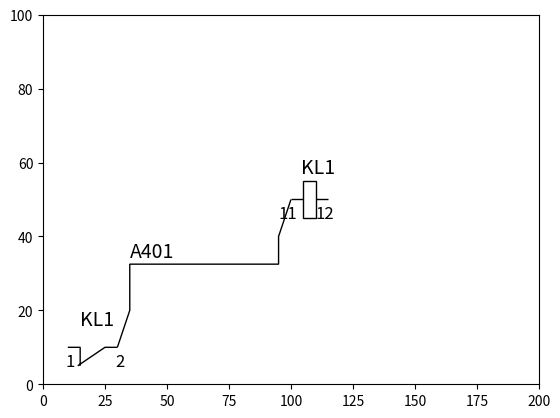

This figure's Python source:
import matplotlib.pyplot as plt
from matplotlib.path import Path
from matplotlib.patches import PathPatch

class ElementCircuit:

    def __init__(self, name=''):
        self.name = name

class ElementPath(ElementCircuit):

    def mov_to(self, x, y):
        vertices_new = []
        for i in self.vertices:
            vertices_new.append((i[0] + x, i[1] + y))
        self.vertices = vertices_new
        self.label_x += x
        self.label_y += y

    def show(self, ax):
        path = Path(self.vertices, self.codes)
        path_patch = PathPatch(path, fill=False)
        ax.add_patch(path_patch)
        plt.text(self.label_x, self.label_y, self.name, color='black', fontsize=14)

class ContactOpen(ElementPath):

    def __init__(self, name='', label_a='', label_b=''):
        super().__init__(name)
        self.vertices = [(0, 0),   (5, 0),      (5, 5),      (15, 0),     (20, 0)]
        self.codes = [Path.MOVETO, Path.LINETO, Path.MOVETO, Path.LINETO, Path.LINETO]
        self.label_x = 5
        self.label_y = 6
        self.label_a = label_a
        self.label_b = label_b

    def show(self, ax):
        super().show(ax)
        plt.text(self.a[0], self.a[1]-5, self.label_a, color='black', fontsize=12)
        plt.text(self.b[0], self.b[1]-5,  self.label_b, color='black', fontsize=12)

    @property
    def a(self):
        return *self.vertices[0], True

    @property
    def b(self):
        return *self.vertices[4], False

class ContactClose(ElementPath):

    def __init__(self, name='', label_a='', label_b=''):
        super().__init__(name)
        self.vertices = [(0, 0),   (5, 0),      (5, -5),     (4, -5),     (15, 0),     (20, 0)]
        self.codes = [Path.MOVETO, Path.LINETO, Path.LINETO, Path.MOVETO, Path.LINETO, Path.LINETO]
        self.label_x = 5
        self.label_y = 6
        self.label_a = label_a
        self.label_b = label_b

    def show(self, ax):
        super().show(ax)
        plt.text(self.a[0]-1, self.a[1]-5, self.label_a, color='black', fontsize=12)
        plt.text(self.b[0]-1, self.b[1]-5,  self.label_b, color='black', fontsize=12)

    @property
    def a(self):
        return *self.vertices[0], True

    @property
    def b(self):
        return *self.vertices[5], False

class ContactOpenTimeOn(ContactOpen):

    def __init__(self, name=''):
        super().__init__(name)
        self.vertices += [(9, 3),   (9, 8),     (11,2),      (11, 8)]
        self.codes += [Path.MOVETO, Path.LINETO, Path.MOVETO, Path.LINETO]
        self.vertices += [(6, 6),     (7, 7),    (8, 7.7),    (9, 8),    (11, 8),   (12, 7.7),    (13, 7),   (14, 6)]
        self.codes += [Path.MOVETO, Path.LINETO, Path.LINETO, Path.LINETO, Path.LINETO, Path.LINETO, Path.LINETO, Path.LINETO]
        self.label_x = 5
        self.label_y = 10

    @property
    def a(self):
        return self.vertices[0]

    @property
    def b(self):
        return self.vertices[4]

class ContactOpenTimeOff(ContactOpen):

    def __init__(self, name=''):
        super().__init__(name)
        self.vertices += [(9, 3),   (9, 8),     (11,2),      (11, 8)]
        self.codes += [Path.MOVETO, Path.LINETO, Path.MOVETO, Path.LINETO]
        self.vertices += [(6, 10),  (7, 9),    (8, 8.3),    (9, 8),    (11, 8),   (12, 8.3),    (13, 9),   (14, 10)]
        self.codes += [Path.MOVETO, Path.LINETO, Path.LINETO, Path.LINETO, Path.LINETO, Path.LINETO, Path.LINETO, Path.LINETO]
        self.label_x = 5
        self.label_y = 11

    @property
    def a(self):
        return self.vertices[0]

    @property
    def b(self):
        return self.vertices[4]

class ContactCloseTimeOn(ContactClose):

    def __init__(self, name=''):
        super().__init__(name)
        self.vertices += [(9, -3),   (9, 7),     (11,-2),      (11, 7)]
        self.codes += [Path.MOVETO, Path.LINETO, Path.MOVETO, Path.LINETO]
        self.vertices += [(6, 5),     (7, 6),    (8, 6.7),    (9, 7),    (11, 7),   (12, 6.7),    (13, 6),   (14, 5)]
        self.codes += [Path.MOVETO, Path.LINETO, Path.LINETO, Path.LINETO, Path.LINETO, Path.LINETO, Path.LINETO, Path.LINETO]
        self.label_x = 5
        self.label_y = 9

    @property
    def a(self):
        return self.vertices[0]

    @property
    def b(self):
        return self.vertices[5]

class ContactCloseTimeOff(ContactClose):

    def __init__(self, name=''):
        super().__init__(name)
        self.vertices += [(9, -3),   (9, 6),     (11,-2),      (11, 6)]
        self.codes += [Path.MOVETO, Path.LINETO, Path.MOVETO, Path.LINETO]
        self.vertices += [(6, 8),  (7, 7),    (8, 6.3),    (9, 6),    (11, 6),   (12, 6.3),    (13, 7),   (14, 8)]
        self.codes += [Path.MOVETO, Path.LINETO, Path.LINETO, Path.LINETO, Path.LINETO, Path.LINETO, Path.LINETO, Path.LINETO]
        self.label_x = 5
        self.label_y = 9

    @property
    def a(self):
        return self.vertices[0]

    @property
    def b(self):
        return self.vertices[5]

class Winding(ElementPath):

    def __init__(self, name='', label_a='', label_b=''):
        super().__init__(name)
        self.vertices = [(0, 0),   (5, 0),      (5, 5),      (10, 5),     (10, -5),    (5, -5),     (5, 0),      (10, 0),     (15, 0)]
        self.codes = [Path.MOVETO, Path.LINETO, Path.LINETO, Path.LINETO, Path.LINETO, Path.LINETO, Path.LINETO, Path.MOVETO, Path.LINETO]
        self.label_x = 4
        self.label_y = 7
        self.label_a = label_a
        self.label_b = label_b

    def show(self, ax):
        super().show(ax)
        plt.text(self.a[0]-5, self.a[1]-5, self.label_a, color='black', fontsize=12)
        plt.text(self.b[0]-5, self.b[1]-5,  self.label_b, color='black', fontsize=12)

    @property
    def a(self):
        return *self.vertices[0], True

    @property
    def b(self):
        return *self.vertices[-1], False

class Wire(ElementCircuit):

    def __init__(self, x1, y1, side1, x2, y2, side2, name=''):
        super().__init__(name)
        self.x1 = x1
        self.y1 = y1
        self.x2 = x2
        self.y2 = y2
        self.side1 = side1
        self.side2 = side2

    def show(self, ax):
        p = [(self.x1, self.y1)]
        dx1 = -5 if self.side1 else 5
        dy1 = -10 if self.y1 > self.y2 else 10
        dx2 = -5 if self.side2 else 5
        dy2 = 10 if self.y1 > self.y2 else -10
        p.append((self.x1 + dx1, self.y1 + dy1))
        p.append((self.x1 + dx1, (self.y1 + dx2 + self.y2 + dy2)/2 + self.y1))
        p.append((self.x2 + dx2, (self.y1 + dx2 + self.y2 + dy2) / 2 + self.y1))
        p.append((self.x2 + dx2, self.y2 + dy2))
        p.append((self.x2, self.y2))
        path = Path(p, [Path.MOVETO, Path.LINETO, Path.LINETO, Path.LINETO, Path.LINETO, Path.LINETO])
        path_patch = PathPatch(path, fill=False)
        ax.add_patch(path_patch)
        plt.text(self.x1 + dx1, (self.y1 + dx2 + self.y2 + dy2)/2 + self.y1 + 2, self.name, color='black', fontsize=14)

class Apparatus:

    def __init__(self, name=''):
        self.name = name

class RP23_25(Apparatus):

    def __init__(self, name=''):
        super().__init__(name)
        self.__w = Winding(name, '11', '12')
        self.__k1 = ContactClose(name, '1', '2')
        self.__k2 = ContactOpen(name, '3', '4')
        self.__k3 = ContactOpen(name, '5', '6')
        self.__k4 = ContactOpen(name, '7', '8')
        self.__k5 = ContactOpen(name, '9', '10')

    @property
    def w(self):
        return self.__w

    @property
    def k1(self):
        return self.__k1

fig,ax = plt.subplots()
ax.set(xlim=(0, 200), ylim=(0, 100))
kl1 = RP23_25('KL1')
kl1.k1.mov_to(10, 10)
kl1.k1.show(ax)
kl1.w.mov_to(100, 50)
kl1.w.show(ax)
Wire(*kl1.k1.b, *kl1.w.a, 'A401').show(ax)
plt.show()
